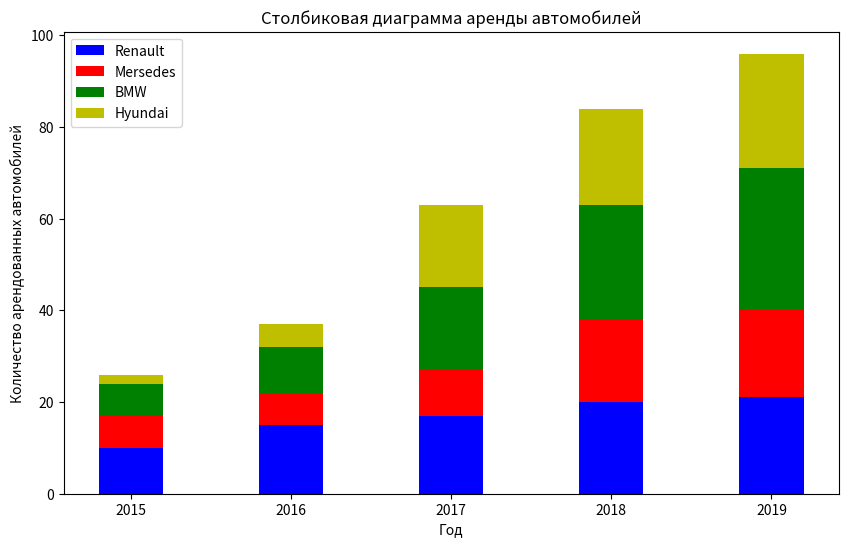

This chart was generated by the following Python code:
import matplotlib.pyplot as plt

# Данные для аренды автомобилей
год = [2015, 2016, 2017, 2018, 2019]
renault = [10, 15, 17, 20, 21]
mersedes = [7, 7, 10, 18, 19]
bmw = [7, 10, 18, 25, 31]
hyundai = [2, 5, 18, 21, 25]

# Создание столбиковой диаграммы
plt.figure(figsize=(10, 6))
plt.bar(год, renault, color='b', width=0.4, label='Renault')
plt.bar(год, mersedes, color='r', width=0.4, label='Mersedes', bottom=renault)
plt.bar(год, bmw, color='g', width=0.4, label='BMW', bottom=[sum(x) for x in zip(renault, mersedes)])
plt.bar(год, hyundai, color='y', width=0.4, label='Hyundai', bottom=[sum(x) for x in zip(renault, mersedes, bmw)])

plt.xlabel('Год')
plt.ylabel('Количество арендованных автомобилей')
plt.title('Столбиковая диаграмма аренды автомобилей')
plt.legend()

plt.show()